Run: headless pygame with SDL's dummy video driver; simulated clock (each Clock.tick advances the game by its frame time, no real sleeping); random seed 0; keys injected as events and as key.get_pressed() state; mouse plan: one left click at the window centre at the start of phase 2, then a move to the lower-right quarter at the start of phase 3.
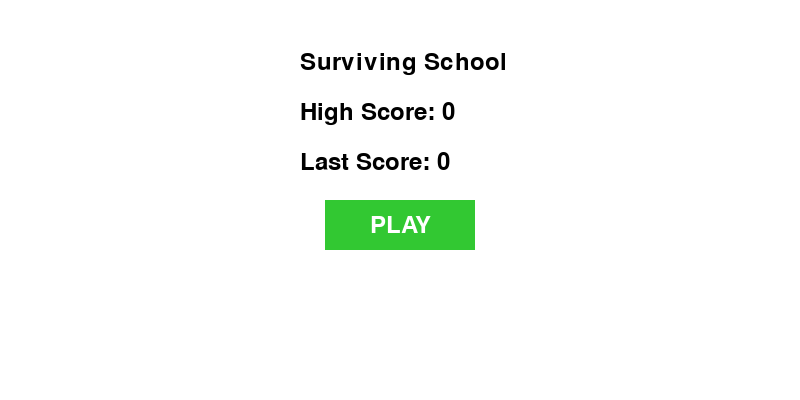
Frame 1 of 4 · flips 1–60 · no input
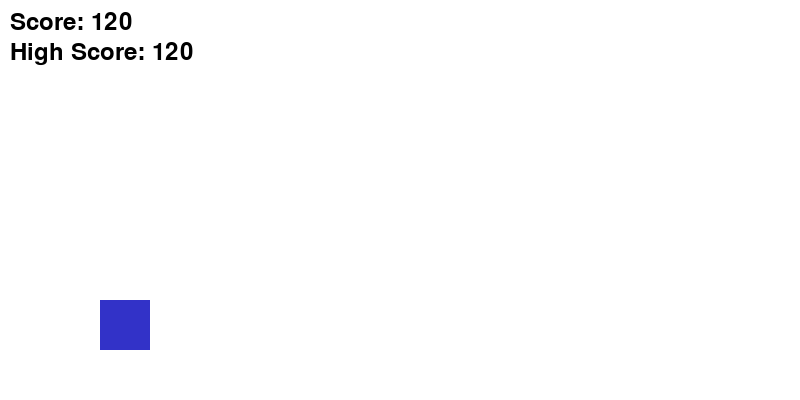
Frame 2 of 4 · flips 61–180 · clicked the window centre · tapped SPACE, RETURN · held RIGHT (→), D
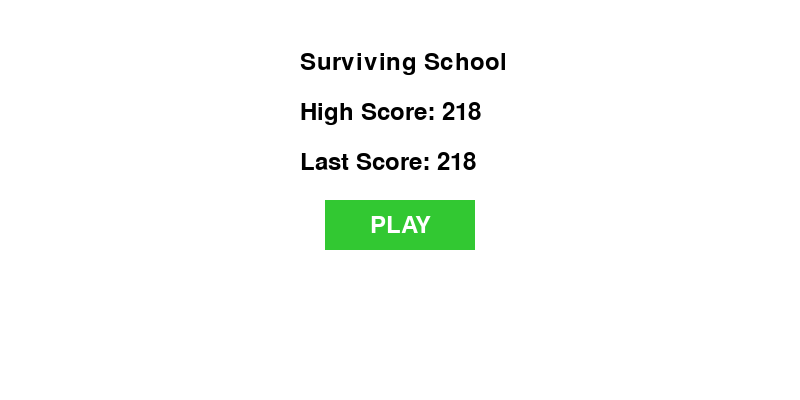
Frame 3 of 4 · flips 181–300 · moved the mouse to the lower-right quarter · held DOWN (↓), S
Frame 4 of 4 · flips 301–420 · held LEFT (←), A, UP (↑), W · screen unchanged from frame 3, image omitted

The pygame program that drew these frames:

# Required Modules
import pygame
import random
import sys

# Initialize Pygame
pygame.init()

# Constants
SCREEN_WIDTH = 800
SCREEN_HEIGHT = 400 
FPS = 60

# Colors
WHITE = (255, 255, 255)
BLACK = (0, 0, 0)
RED = (200, 50, 50)
BLUE = (50, 50, 200)
GREEN = (50, 200, 50)

# Screen and Clock
screen = pygame.display.set_mode((SCREEN_WIDTH, SCREEN_HEIGHT))
pygame.display.set_caption("Surviving School!")
clock = pygame.time.Clock()

# Fonts
font = pygame.font.Font(None, 36)

# Player Class
class Student(pygame.sprite.Sprite):
    def __init__(self):
        super().__init__()
        self.image = pygame.Surface((50, 50))
        self.image.fill(BLUE)
        self.rect = self.image.get_rect()
        self.rect.x = 100
        self.rect.y = SCREEN_HEIGHT - 100
        self.is_jumping = False
        self.is_ducking = False
        self.velocity = 0

    def update(self):
        keys = pygame.key.get_pressed()

        # Jump
        if keys[pygame.K_SPACE] and not self.is_jumping:
            self.is_jumping = True
            self.velocity = -20  # Higher jump to cover 2/3 of screen height

        # Fast downward motion when ducking mid-air
        if keys[pygame.K_DOWN]:
            if self.is_jumping:
                self.velocity += 5
            else:
                self.is_ducking = True
                self.image = pygame.Surface((50, 25))
                self.image.fill(BLUE)
                self.rect.height = 25
        else:
            self.is_ducking = False
            self.image = pygame.Surface((50, 50))
            self.image.fill(BLUE)

        # Apply gravity
        if self.is_jumping:
            self.velocity += 1
            self.rect.y += self.velocity
            if self.rect.y >= SCREEN_HEIGHT - 100:
                self.rect.y = SCREEN_HEIGHT - 100
                self.is_jumping = False
                self.velocity = 0

# Obstacle Class
class Obstacle(pygame.sprite.Sprite):
    def __init__(self, type):
        super().__init__()
        self.type = type
        if type == "homework":
            self.image = pygame.Surface((30, 30))
            self.image.fill(RED)
            self.rect = self.image.get_rect()
            self.rect.y = SCREEN_HEIGHT - 100
        elif type == "locker":
            self.image = pygame.Surface((30, 75))
            self.image.fill(RED)
            self.rect = self.image.get_rect()
            self.rect.y = SCREEN_HEIGHT - 175
        elif type == "backpack":
            self.image = pygame.Surface((40, 40))
            self.image.fill(RED)
            self.rect = self.image.get_rect()
            self.rect.y = SCREEN_HEIGHT - 100
        self.rect.x = SCREEN_WIDTH

    def update(self):
        self.rect.x -= 8 + score // 100  # Speed increases as score increases
        if self.rect.x < -self.rect.width:
            self.kill()

# Function for Start Screen
def draw_button(text, color, rect):
    pygame.draw.rect(screen, color, rect)
    text_surf = font.render(text, True, WHITE)
    text_rect = text_surf.get_rect(center=rect.center)
    screen.blit(text_surf, text_rect)

def start_screen(high_score, last_score):
    while True:
        screen.fill(WHITE)
        title_text = font.render("Surviving School", True, BLACK)
        high_score_text = font.render(f"High Score: {high_score}", True, BLACK)
        last_score_text = font.render(f"Last Score: {last_score}", True, BLACK)

        screen.blit(title_text, (SCREEN_WIDTH // 2 - 100, SCREEN_HEIGHT // 2 - 150))
        screen.blit(high_score_text, (SCREEN_WIDTH // 2 - 100, SCREEN_HEIGHT // 2 - 100))
        screen.blit(last_score_text, (SCREEN_WIDTH // 2 - 100, SCREEN_HEIGHT // 2 - 50))

        play_button = pygame.Rect(SCREEN_WIDTH // 2 - 75, SCREEN_HEIGHT // 2, 150, 50)
        draw_button("PLAY", GREEN, play_button)

        pygame.display.flip()

        for event in pygame.event.get():
            if event.type == pygame.QUIT:
                pygame.quit()
                sys.exit()
            if event.type == pygame.MOUSEBUTTONDOWN and event.button == 1:
                if play_button.collidepoint(event.pos):
                    return

# Main Game Loop
def main():
    global score
    score = 0
    high_score = 0
    last_score = 0

    while True:
        start_screen(high_score, last_score)

        # Sprite Groups
        all_sprites = pygame.sprite.Group()
        obstacles = pygame.sprite.Group()

        # Player Instance
        player = Student()
        all_sprites.add(player)

        # Obstacle Timer
        obstacle_timer = 0
        running = True

        while running:
            for event in pygame.event.get():
                if event.type == pygame.QUIT:
                    pygame.quit()
                    sys.exit()

            # Update
            all_sprites.update()
            obstacles.update()

            # Spawn Obstacles
            obstacle_timer += 1
            if obstacle_timer > 60:
                obstacle_type = random.choice(["homework", "locker", "backpack"])
                obstacle = Obstacle(obstacle_type)
                all_sprites.add(obstacle)
                obstacles.add(obstacle)
                obstacle_timer = 0

            # Collision Detection
            if pygame.sprite.spritecollide(player, obstacles, False):
                running = False

            # Scoring
            score += 1
            high_score = max(high_score, score)

            # Draw Everything
            screen.fill(WHITE)
            all_sprites.draw(screen)
            score_text = font.render(f"Score: {score}", True, BLACK)
            high_score_text = font.render(f"High Score: {high_score}", True, BLACK)
            screen.blit(score_text, (10, 10))
            screen.blit(high_score_text, (10, 40))

            pygame.display.flip()
            clock.tick(FPS)

        last_score = score
        score = 0

if __name__ == "__main__":
    main()
